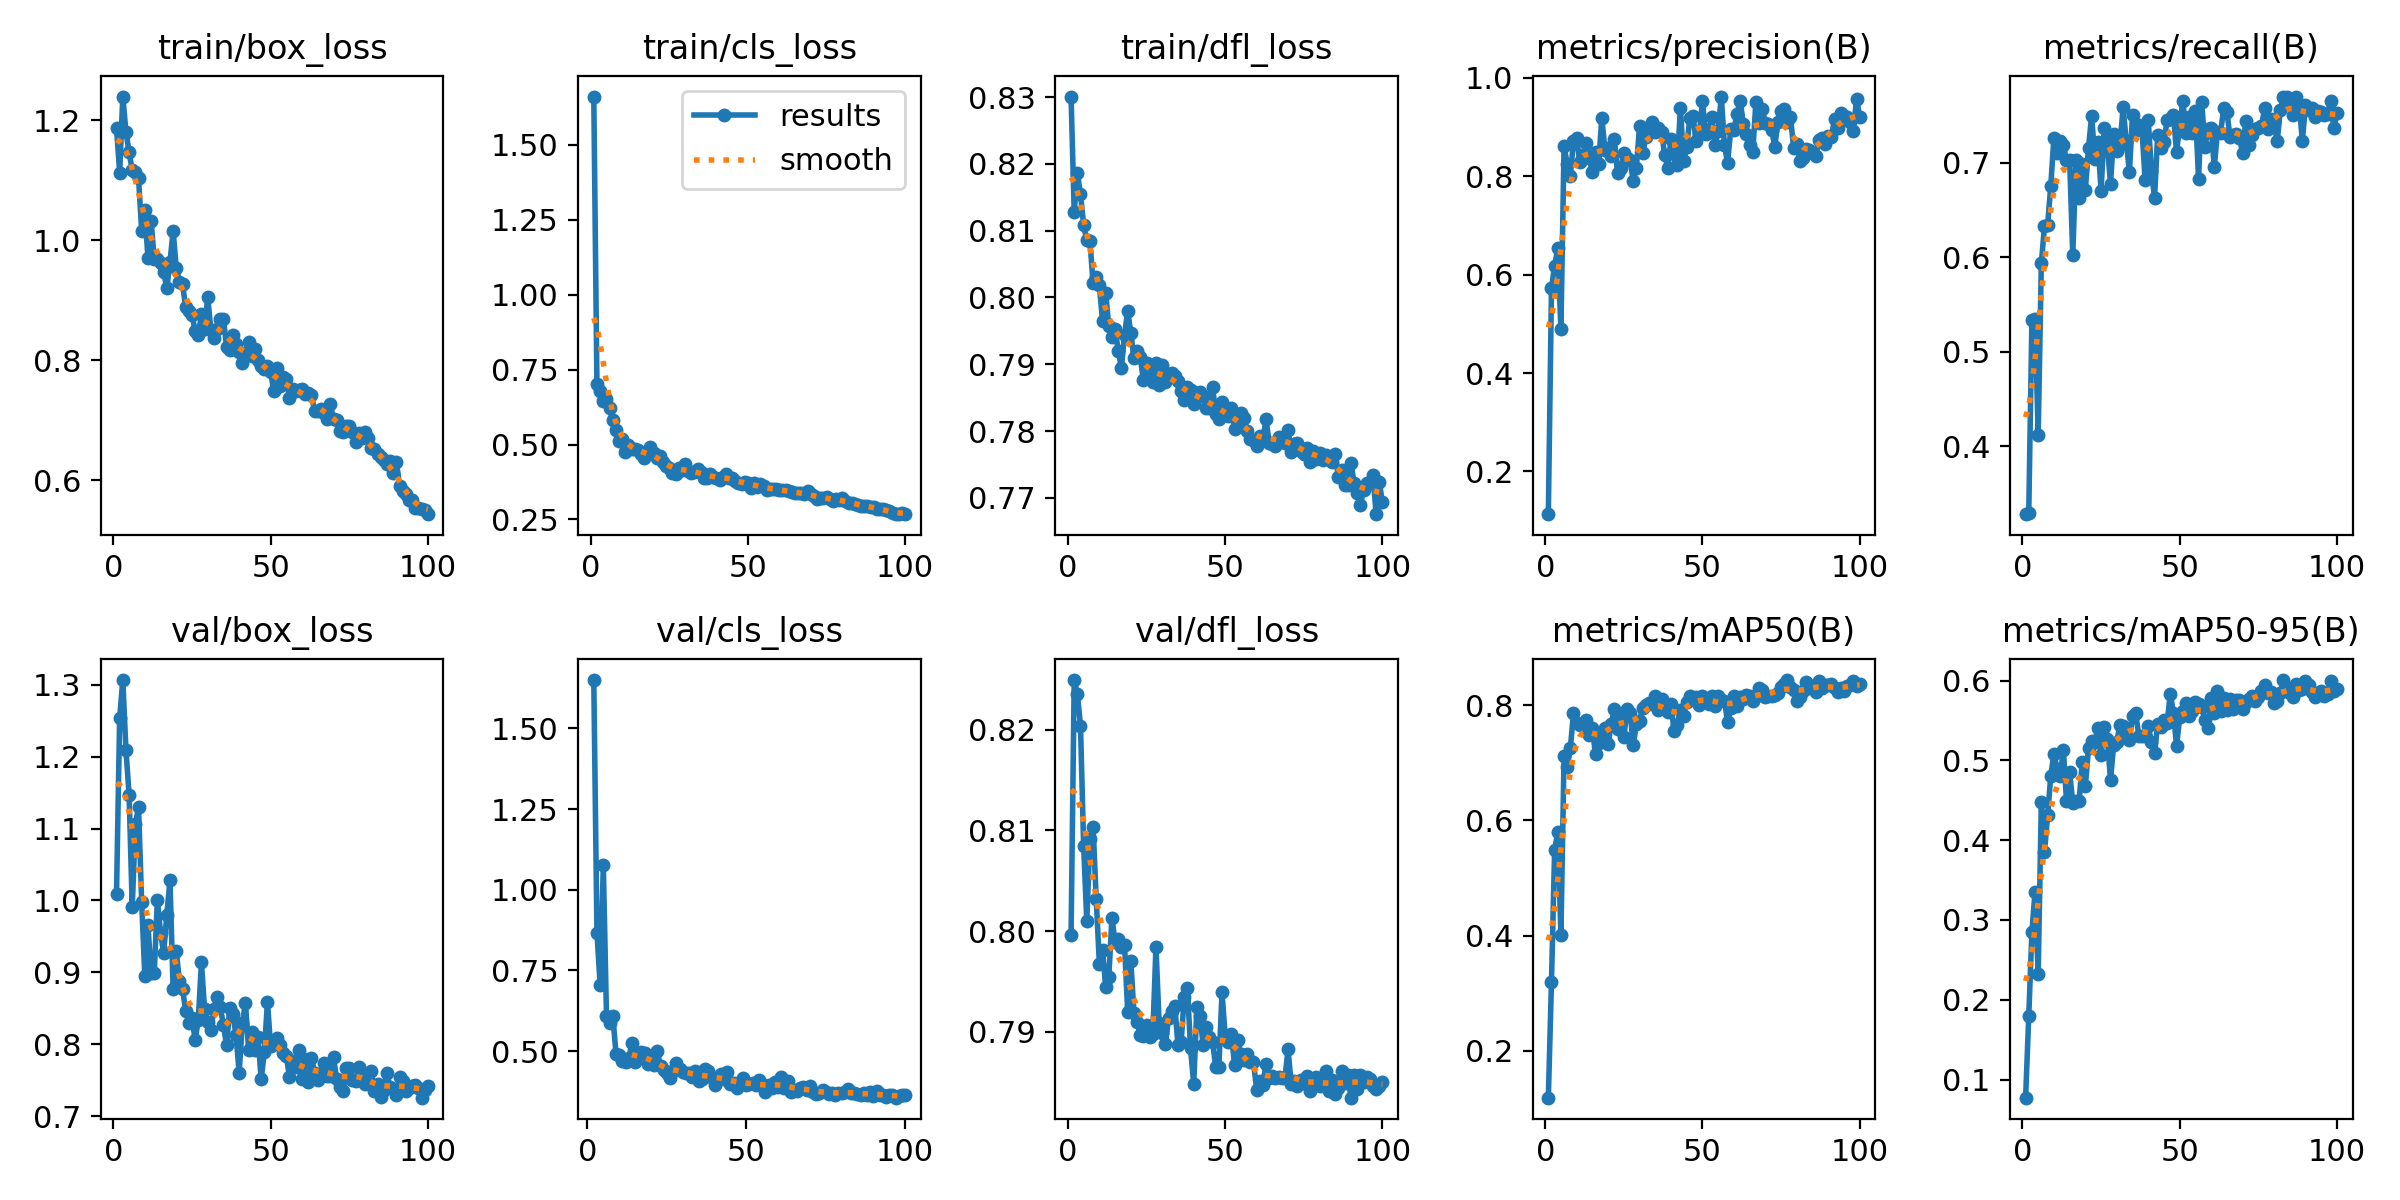

The file beside this chart, header and first rows:
epoch, time, train/box_loss, train/cls_loss, train/dfl_loss, metrics/precision(B), metrics/recall(B), metrics/mAP50(B), metrics/mAP50-95(B), val/box_loss, val/cls_loss, val/dfl_loss, lr/pg0, lr/pg1, lr/pg2
1, 23.89, 1.187, 1.66, 0.8301, 0.1132, 0.3285, 0.1184, 0.0773, 1.009, inf, 0.7996, 0.000406, 0.000406, 0.000406
2, 56.57, 1.113, 0.7009, 0.8128, 0.5725, 0.3297, 0.32, 0.1796, 1.254, 1.65, 0.8249, 0.0008145, 0.0008145, 0.0008145
3, 89.09, 1.239, 0.6779, 0.8186, 0.6187, 0.5334, 0.5488, 0.285, 1.307, 0.8672, 0.8236, 0.001215, 0.001215, 0.001215
4, 120.9, 1.181, 0.6442, 0.8155, 0.6539, 0.5352, 0.5795, 0.3353, 1.209, 0.7059, 0.8204, 0.001213, 0.001213, 0.001213
5, 154.1, 1.146, 0.6529, 0.8108, 0.4887, 0.4125, 0.4015, 0.2325, 1.147, 1.076, 0.8085, 0.0012, 0.0012, 0.0012
6, 180.8, 1.117, 0.6205, 0.8085, 0.8624, 0.5937, 0.7113, 0.4484, 0.9906, 0.6095, 0.801, 0.001188, 0.001188, 0.001188
7, 212.8, 1.114, 0.5804, 0.8084, 0.8242, 0.6329, 0.6927, 0.385, 1.106, 0.5874, 0.8091, 0.001176, 0.001176, 0.001176
8, 239.7, 1.104, 0.5488, 0.8022, 0.8017, 0.6339, 0.7258, 0.431, 1.13, 0.6075, 0.8104, 0.001163, 0.001163, 0.001163
9, 268.6, 1.016, 0.5106, 0.8031, 0.8721, 0.6754, 0.786, 0.4805, 0.9979, 0.4909, 0.8032, 0.001151, 0.001151, 0.001151
10, 303, 1.05, 0.5199, 0.8018, 0.879, 0.7264, 0.7693, 0.5085, 0.8946, 0.4878, 0.7968, 0.001139, 0.001139, 0.001139
11, 337.2, 0.9695, 0.4766, 0.7965, 0.829, 0.7106, 0.7647, 0.4886, 0.9653, 0.4705, 0.7982, 0.001126, 0.001126, 0.001126
12, 366.8, 1.032, 0.4984, 0.8007, 0.8439, 0.7234, 0.7647, 0.4799, 0.8985, 0.466, 0.7945, 0.001114, 0.001114, 0.001114
13, 397.3, 0.968, 0.4842, 0.7957, 0.8674, 0.7183, 0.7748, 0.5134, 0.899, 0.4784, 0.7955, 0.001102, 0.001102, 0.001102
14, 435.1, 0.9691, 0.485, 0.794, 0.8373, 0.7026, 0.7474, 0.4491, 1.001, 0.5238, 0.8013, 0.001089, 0.001089, 0.001089
15, 466.7, 0.9618, 0.4804, 0.7953, 0.8096, 0.7023, 0.7597, 0.4853, 0.9549, 0.4666, 0.7989, 0.001077, 0.001077, 0.001077
16, 498.9, 0.9466, 0.4694, 0.7921, 0.849, 0.6021, 0.7145, 0.4465, 0.9264, 0.4865, 0.7992, 0.001064, 0.001064, 0.001064
17, 532.1, 0.9201, 0.4561, 0.7894, 0.8244, 0.7024, 0.7337, 0.4494, 0.9804, 0.4971, 0.7985, 0.001052, 0.001052, 0.001052
18, 566, 0.9637, 0.4739, 0.7944, 0.9193, 0.6625, 0.7542, 0.4486, 1.028, 0.4935, 0.7987, 0.00104, 0.00104, 0.00104
19, 600.4, 1.015, 0.4906, 0.798, 0.8534, 0.6982, 0.7612, 0.4975, 0.877, 0.4593, 0.792, 0.001027, 0.001027, 0.001027
20, 635.7, 0.9538, 0.4701, 0.7947, 0.8586, 0.6715, 0.733, 0.4678, 0.9293, 0.4751, 0.797, 0.001015, 0.001015, 0.001015
21, 671.8, 0.9311, 0.456, 0.7909, 0.8416, 0.7155, 0.767, 0.5158, 0.8879, 0.4584, 0.7919, 0.001002, 0.001002, 0.001002
22, 713.2, 0.9262, 0.4614, 0.7919, 0.8752, 0.7497, 0.794, 0.5245, 0.8762, 0.499, 0.791, 0.0009901, 0.0009901, 0.0009901
23, 754.7, 0.8882, 0.4405, 0.7911, 0.8067, 0.7037, 0.7586, 0.523, 0.8467, 0.4527, 0.7897, 0.0009778, 0.0009778, 0.0009778
24, 790.3, 0.8826, 0.4279, 0.7876, 0.8165, 0.7218, 0.7853, 0.5407, 0.8295, 0.4408, 0.7896, 0.0009654, 0.0009654, 0.0009654
25, 831.5, 0.875, 0.421, 0.7901, 0.8475, 0.6702, 0.7444, 0.5063, 0.8365, 0.4308, 0.7907, 0.000953, 0.000953, 0.000953
26, 867.8, 0.8493, 0.4063, 0.7887, 0.8366, 0.7369, 0.7933, 0.5414, 0.8062, 0.4174, 0.7895, 0.0009406, 0.0009406, 0.0009406
27, 911.9, 0.8422, 0.4022, 0.7874, 0.8337, 0.7183, 0.7871, 0.5267, 0.8335, 0.4397, 0.7898, 0.0009283, 0.0009283, 0.0009283
28, 947.9, 0.8764, 0.4214, 0.7902, 0.7898, 0.6779, 0.7305, 0.4754, 0.914, 0.4637, 0.7984, 0.0009159, 0.0009159, 0.0009159
29, 984.2, 0.8522, 0.416, 0.7869, 0.8173, 0.73, 0.7674, 0.5193, 0.8488, 0.446, 0.7909, 0.0009035, 0.0009035, 0.0009035
30, 1021, 0.905, 0.4341, 0.7899, 0.9022, 0.7125, 0.7732, 0.5232, 0.8303, 0.4361, 0.7899, 0.0008911, 0.0008911, 0.0008911
31, 1057, 0.8504, 0.4108, 0.7873, 0.8474, 0.7186, 0.795, 0.5447, 0.8197, 0.4331, 0.7888, 0.0008787, 0.0008787, 0.0008787
32, 1099, 0.8369, 0.4052, 0.7885, 0.8795, 0.7583, 0.7998, 0.5429, 0.8491, 0.4312, 0.7914, 0.0008664, 0.0008664, 0.0008664
33, 1136, 0.8528, 0.4089, 0.7887, 0.899, 0.7231, 0.8043, 0.5325, 0.8661, 0.4205, 0.7921, 0.000854, 0.000854, 0.000854
34, 1172, 0.8681, 0.417, 0.7882, 0.9106, 0.69, 0.8012, 0.525, 0.8512, 0.4399, 0.7925, 0.0008416, 0.0008416, 0.0008416
35, 1209, 0.8695, 0.4085, 0.7875, 0.8903, 0.7502, 0.816, 0.5559, 0.8265, 0.4077, 0.7887, 0.0008293, 0.0008293, 0.0008293
36, 1251, 0.8212, 0.3894, 0.7859, 0.8991, 0.7347, 0.7921, 0.5588, 0.7984, 0.4147, 0.789, 0.0008169, 0.0008169, 0.0008169
37, 1293, 0.8168, 0.3897, 0.7846, 0.8895, 0.74, 0.8109, 0.5306, 0.8503, 0.4432, 0.7935, 0.0008045, 0.0008045, 0.0008045
38, 1329, 0.8414, 0.4003, 0.7865, 0.8443, 0.7349, 0.8012, 0.5309, 0.8422, 0.4377, 0.7944, 0.0007921, 0.0007921, 0.0007921
39, 1365, 0.8263, 0.392, 0.7861, 0.817, 0.682, 0.7884, 0.5309, 0.8125, 0.419, 0.7884, 0.0007797, 0.0007797, 0.0007797
40, 1401, 0.8141, 0.3887, 0.784, 0.8768, 0.745, 0.8019, 0.543, 0.7604, 0.3937, 0.7848, 0.0007674, 0.0007674, 0.0007674
41, 1437, 0.7957, 0.3806, 0.7857, 0.846, 0.6915, 0.7543, 0.5231, 0.8289, 0.4149, 0.7925, 0.000755, 0.000755, 0.000755
42, 1473, 0.8108, 0.391, 0.7858, 0.8238, 0.6629, 0.7661, 0.5086, 0.8574, 0.4304, 0.7915, 0.0007426, 0.0007426, 0.0007426
43, 1512, 0.8307, 0.4031, 0.7853, 0.9399, 0.7294, 0.7921, 0.546, 0.7926, 0.4132, 0.7887, 0.0007302, 0.0007302, 0.0007302
44, 1548, 0.8063, 0.3885, 0.7834, 0.8304, 0.7149, 0.7817, 0.5421, 0.817, 0.4349, 0.7905, 0.0007179, 0.0007179, 0.0007179
45, 1585, 0.818, 0.3893, 0.7834, 0.8593, 0.7217, 0.805, 0.5511, 0.7917, 0.3978, 0.7895, 0.0007055, 0.0007055, 0.0007055
46, 1620, 0.7998, 0.3779, 0.7866, 0.9191, 0.7447, 0.8158, 0.547, 0.8106, 0.4021, 0.789, 0.0006931, 0.0006931, 0.0006931
47, 1657, 0.7897, 0.373, 0.7826, 0.9227, 0.7459, 0.8124, 0.5833, 0.751, 0.3863, 0.7865, 0.0006808, 0.0006808, 0.0006808
48, 1698, 0.7849, 0.3689, 0.7818, 0.8717, 0.75, 0.8138, 0.5599, 0.7892, 0.4048, 0.7865, 0.0006684, 0.0006684, 0.0006684
49, 1734, 0.7908, 0.3746, 0.7843, 0.8864, 0.711, 0.8008, 0.5179, 0.8591, 0.4154, 0.7939, 0.000656, 0.000656, 0.000656
50, 1770, 0.7811, 0.3717, 0.7828, 0.9526, 0.7397, 0.8152, 0.5543, 0.797, 0.3944, 0.7896, 0.0006436, 0.0006436, 0.0006436
51, 1806, 0.7486, 0.3553, 0.7822, 0.8869, 0.7651, 0.8105, 0.5615, 0.8032, 0.398, 0.789, 0.0006312, 0.0006312, 0.0006312
52, 1842, 0.7872, 0.3718, 0.7834, 0.8929, 0.7316, 0.8028, 0.5724, 0.808, 0.3998, 0.7898, 0.0006189, 0.0006189, 0.0006189
53, 1878, 0.7574, 0.3579, 0.7803, 0.9203, 0.7481, 0.8153, 0.555, 0.7988, 0.3954, 0.7867, 0.0006065, 0.0006065, 0.0006065
54, 1915, 0.7715, 0.3676, 0.7808, 0.8628, 0.7318, 0.7987, 0.5615, 0.7873, 0.4092, 0.7892, 0.0005941, 0.0005941, 0.0005941
55, 1951, 0.768, 0.3607, 0.7827, 0.8924, 0.7549, 0.8156, 0.573, 0.784, 0.3985, 0.7878, 0.0005818, 0.0005818, 0.0005818
56, 1988, 0.7377, 0.3491, 0.7819, 0.9623, 0.6824, 0.8094, 0.5706, 0.754, 0.3748, 0.7872, 0.0005694, 0.0005694, 0.0005694
57, 2025, 0.7518, 0.3505, 0.7801, 0.8635, 0.7644, 0.808, 0.5672, 0.7773, 0.3948, 0.7878, 0.000557, 0.000557, 0.000557
58, 2061, 0.7488, 0.3501, 0.7788, 0.8272, 0.7162, 0.7709, 0.5501, 0.7677, 0.3872, 0.787, 0.0005446, 0.0005446, 0.0005446
59, 2098, 0.7502, 0.3515, 0.7786, 0.8958, 0.7355, 0.7947, 0.5401, 0.7913, 0.4043, 0.787, 0.0005322, 0.0005322, 0.0005322
60, 2137, 0.7514, 0.3498, 0.7777, 0.8946, 0.7367, 0.816, 0.5781, 0.751, 0.3899, 0.7843, 0.0005199, 0.0005199, 0.0005199
... 40 more rows
